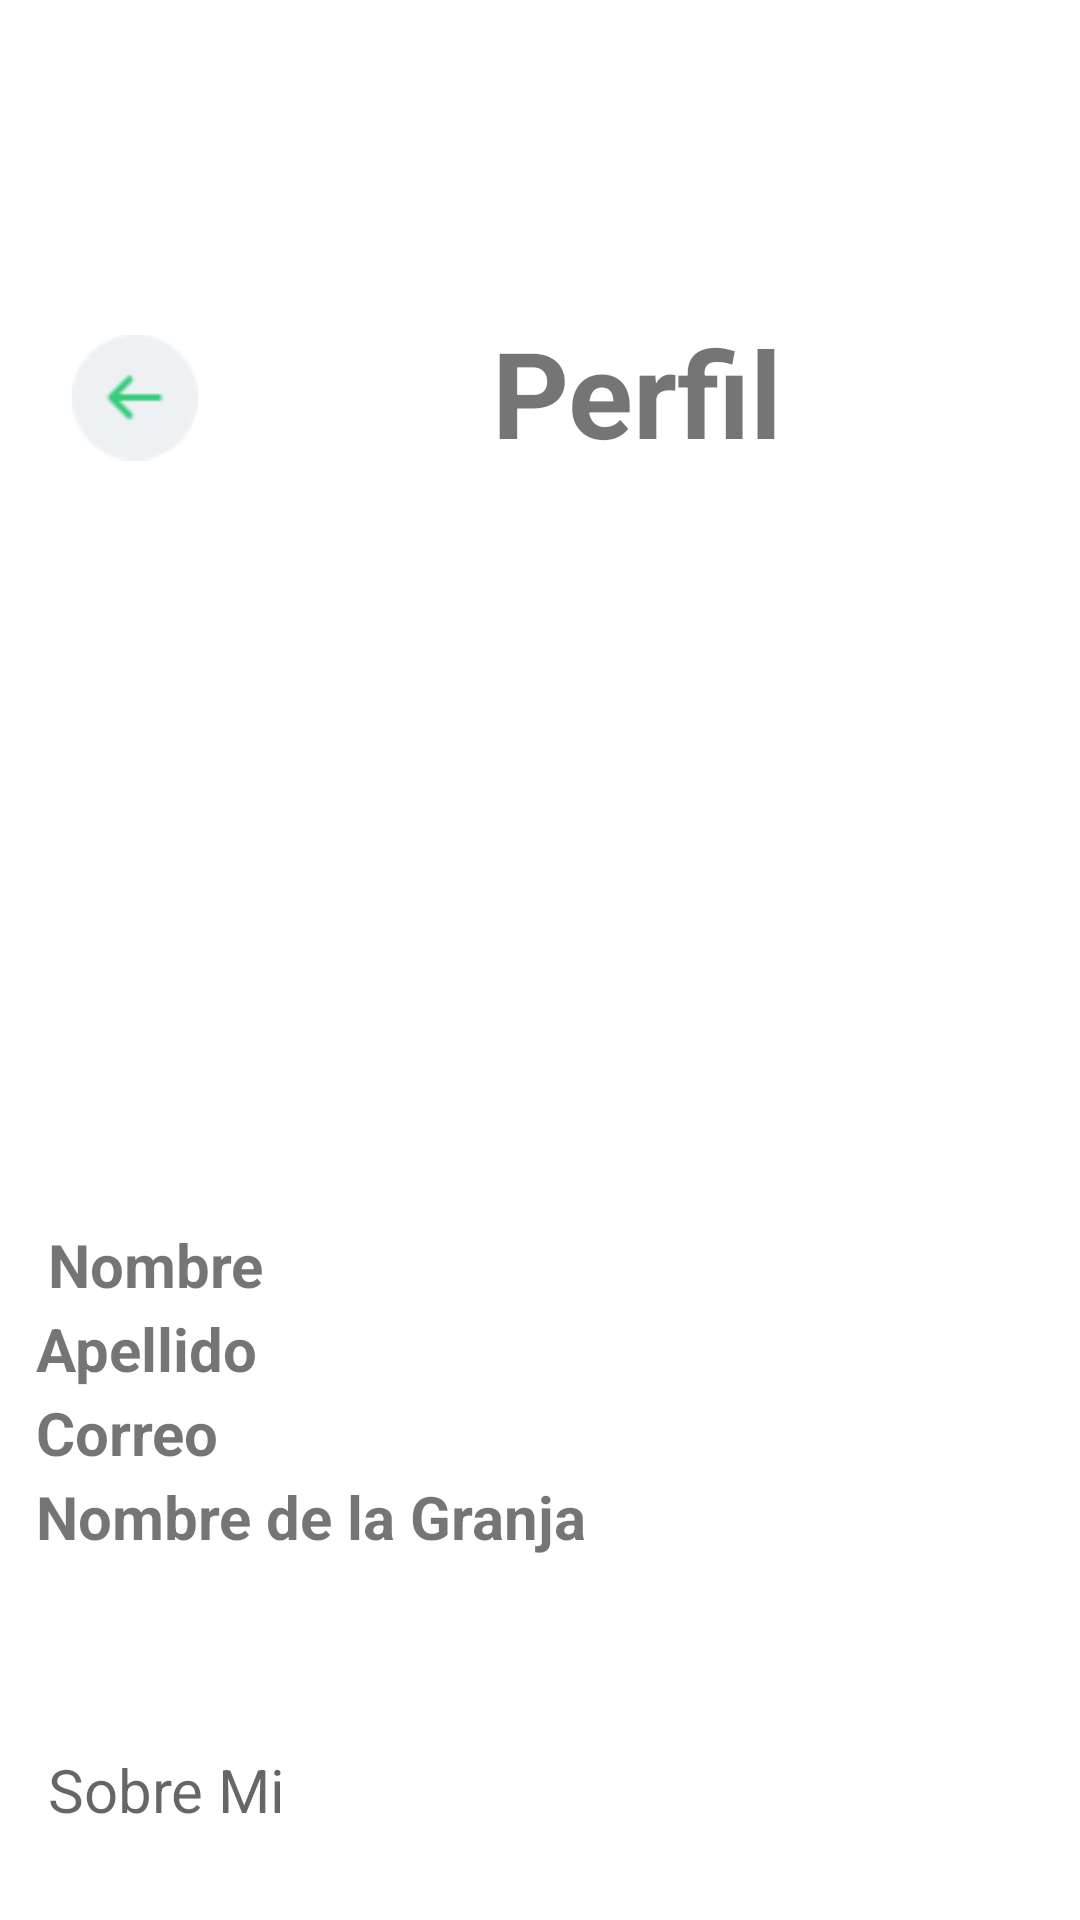

Layout XML and referenced resources for this Android screen:
<!-- AndroidManifest.xml: application theme Theme.Granjapp -->
<!-- res/layout/activity_perfil_campesino.xml -->
<?xml version="1.0" encoding="utf-8"?>
<androidx.constraintlayout.widget.ConstraintLayout xmlns:android="http://schemas.android.com/apk/res/android"
    xmlns:app="http://schemas.android.com/apk/res-auto"
    xmlns:tools="http://schemas.android.com/tools"
    android:id="@+id/main"
    android:layout_width="match_parent"
    android:layout_height="match_parent"
    tools:context=".PerfilCampesinoActivity">


    <TextView
        android:id="@+id/tituloPerfilCampesino"
        android:layout_width="wrap_content"
        android:layout_height="wrap_content"
        android:layout_marginStart="164dp"
        android:layout_marginTop="104dp"
        android:text="@string/perfil"
        android:textSize="40sp"
        android:textStyle="bold"
        app:layout_constraintStart_toStartOf="parent"
        app:layout_constraintTop_toTopOf="parent" />

    <ImageView
        android:id="@+id/botonRegresarPerfilCampesino"
        android:layout_width="42dp"
        android:layout_height="57dp"
        android:layout_marginStart="24dp"
        android:contentDescription="@string/regresar"
        android:src="@mipmap/boton"
        app:layout_constraintTop_toTopOf="@id/tituloPerfilCampesino"
        app:layout_constraintStart_toStartOf="parent"
        tools:layout_editor_absoluteY="24dp" />


    <androidx.appcompat.widget.AppCompatImageView
        android:id="@+id/perfilCampesino"
        android:layout_width="150dp"
        android:layout_height="150dp"
        android:layout_marginStart="128dp"
        android:layout_marginTop="192dp"
        android:src="@mipmap/perfilc"
        app:layout_constraintStart_toStartOf="parent"
        app:layout_constraintTop_toTopOf="parent" />

    <TextView
        android:id="@+id/nombrePerfilCampesino"
        android:layout_width="wrap_content"
        android:layout_height="wrap_content"
        android:layout_marginStart="16dp"
        android:layout_marginTop="408dp"
        android:text="@string/nombredecuenta"
        android:textSize="20sp"
        android:textStyle="bold"
        app:layout_constraintStart_toStartOf="parent"
        app:layout_constraintTop_toTopOf="parent" />

    <TextView
        android:id="@+id/ApellidoPerfilCampesino"
        android:layout_width="wrap_content"
        android:layout_height="wrap_content"
        android:layout_marginStart="12dp"
        android:layout_marginTop="436dp"
        android:text="@string/apellidoCrearCuenta"
        android:textSize="20sp"
        android:textStyle="bold"
        app:layout_constraintStart_toStartOf="parent"
        app:layout_constraintTop_toTopOf="parent" />

    <TextView
        android:id="@+id/CorreoPerfilCampesino"
        android:layout_width="wrap_content"
        android:layout_height="wrap_content"
        android:layout_marginStart="12dp"
        android:layout_marginTop="464dp"
        android:text="@string/correoCrearCuenta"
        android:textSize="20sp"
        android:textStyle="bold"
        app:layout_constraintStart_toStartOf="parent"
        app:layout_constraintTop_toTopOf="parent" />

    <TextView
        android:id="@+id/NombreGranja"
        android:layout_width="wrap_content"
        android:layout_height="wrap_content"
        android:layout_marginStart="12dp"
        android:layout_marginTop="492dp"
        android:text="@string/nombreGranja"
        android:textSize="20sp"
        android:textStyle="bold"
        app:layout_constraintStart_toStartOf="parent"
        app:layout_constraintTop_toTopOf="parent" />


    <EditText
        android:id="@+id/SobreMi"
        android:layout_width="match_parent"
        android:layout_height="150dp"
        android:layout_marginStart="12dp"
        android:layout_marginTop="520dp"
        android:hint="@string/sobremi"
        android:textSize="20sp"
        android:digits="abcdefghijklmnopqrstuvwxyzABCDEFGHIJKLMNOPQRSTUVWXYZñÑ"
        android:inputType="textMultiLine"
        app:layout_constraintStart_toStartOf="parent"
        app:layout_constraintTop_toTopOf="parent" />


    <androidx.appcompat.widget.AppCompatButton
        android:id="@+id/btnConfirmarInformacion"
        android:layout_width="267dp"
        android:layout_height="42dp"
        android:layout_marginStart="84dp"
        android:layout_marginTop="672dp"
        android:background="#36CC7C"
        android:text="@string/btn_confirmarDireccion"
        android:textColor="@color/white"
        app:layout_constraintStart_toStartOf="parent"
        app:layout_constraintTop_toTopOf="parent" />




</androidx.constraintlayout.widget.ConstraintLayout>
<!-- resources referenced by this layout -->
<resources>
  <color name="white">#FFFFFFFF</color>
  <!-- mipmap boton: png bitmap (mipmap-hdpi, 918 bytes) -->
  <string name="apellidoCrearCuenta">Apellido</string>
  <string name="btn_confirmarDireccion">Confirmar</string>
  <string name="correoCrearCuenta">Correo</string>
  <string name="nombreGranja">Nombre de la Granja</string>
  <string name="nombredecuenta">Nombre</string>
  <string name="perfil">Perfil</string>
  <string name="regresar">Regresar</string>
  <string name="sobremi">Sobre Mi</string>
  <style name="Theme.Granjapp" parent="Theme.MaterialComponents.DayNight.DarkActionBar">
          
          <item name="colorPrimary">@color/purple_500</item>
          <item name="colorPrimaryVariant">@color/purple_700</item>
          <item name="colorOnPrimary">@color/white</item>
          
          <item name="colorSecondary">@color/teal_200</item>
          <item name="colorSecondaryVariant">@color/teal_700</item>
          <item name="colorOnSecondary">@color/black</item>
          
          <item name="android:statusBarColor">?attr/colorPrimaryVariant</item>
          
      </style>
  <color name="purple_500">#FF6200EE</color>
  <color name="purple_700">#FF3700B3</color>
  <color name="teal_200">#FF03DAC5</color>
  <color name="teal_700">#FF018786</color>
  <color name="black">#FF000000</color>
</resources>
